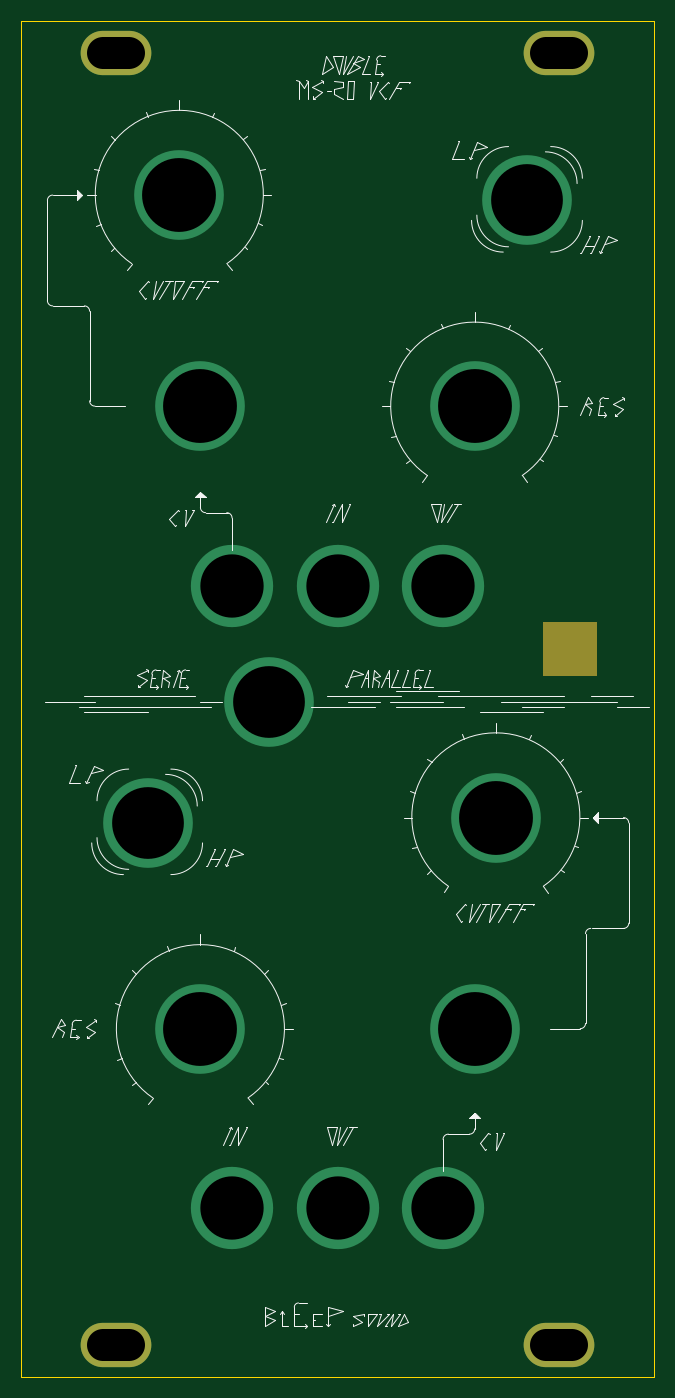
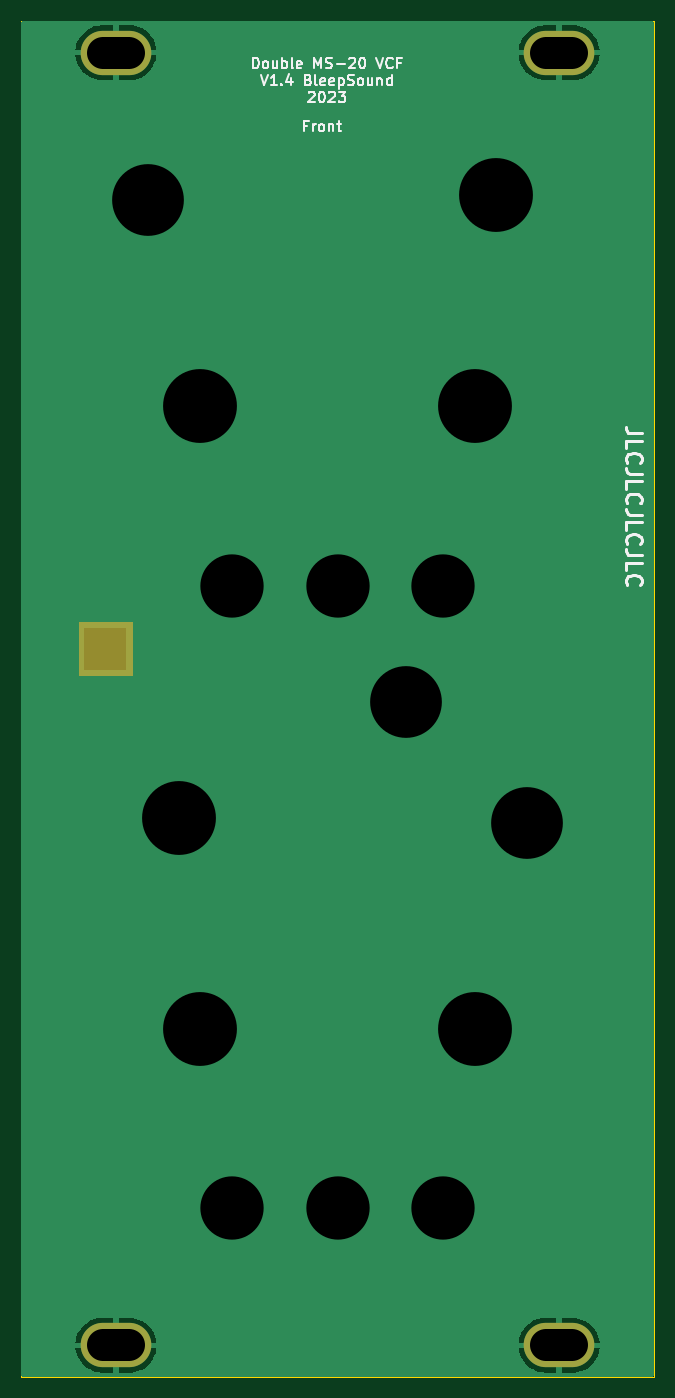
Circuit board: 10 layer files. Board 60.0 x 128.5 mm.
- bottom_copper: MS20-VCF-B_Cu.gbl (9200 bytes)
- bottom_mask: MS20-VCF-B_Mask.gbs (956 bytes)
- paste: MS20-VCF-B_Paste.gbp (527 bytes)
- bottom_silk: MS20-VCF-B_Silkscreen.gbo (23314 bytes)
- outline: MS20-VCF-Edge_Cuts.gm1 (819 bytes)
- top_copper: MS20-VCF-F_Cu.gtl (1249 bytes)
- top_mask: MS20-VCF-F_Mask.gts (956 bytes)
- top_silk: MS20-VCF-F_Silkscreen.gto (25740 bytes)
- drill: MS20-VCF-NPTH.drl (312 bytes)
- drill: MS20-VCF-PTH.drl (872 bytes)

=== bottom_copper: MS20-VCF-B_Cu.gbl (9200 bytes, source omitted) ===
=== bottom_mask: MS20-VCF-B_Mask.gbs ===
G04 #@! TF.GenerationSoftware,KiCad,Pcbnew,7.0.7-7.0.7~ubuntu22.04.1*
G04 #@! TF.CreationDate,2023-10-11T22:59:52+02:00*
G04 #@! TF.ProjectId,MS20-VCF,4d533230-2d56-4434-962e-6b696361645f,rev?*
G04 #@! TF.SameCoordinates,Original*
G04 #@! TF.FileFunction,Soldermask,Bot*
G04 #@! TF.FilePolarity,Negative*
%FSLAX46Y46*%
G04 Gerber Fmt 4.6, Leading zero omitted, Abs format (unit mm)*
G04 Created by KiCad (PCBNEW 7.0.7-7.0.7~ubuntu22.04.1) date 2023-10-11 22:59:52*
%MOMM*%
%LPD*%
G01*
G04 APERTURE LIST*
%ADD10C,0.100000*%
%ADD11O,6.700000X4.200000*%
G04 APERTURE END LIST*
D10*
X231500000Y-89000000D02*
X226500000Y-89000000D01*
X226500000Y-84000000D01*
X231500000Y-84000000D01*
X231500000Y-89000000D01*
G36*
X231500000Y-89000000D02*
G01*
X226500000Y-89000000D01*
X226500000Y-84000000D01*
X231500000Y-84000000D01*
X231500000Y-89000000D01*
G37*
D11*
X186000000Y-30000000D03*
X228000000Y-30000000D03*
X228000000Y-152500000D03*
X186000000Y-152500000D03*
M02*

=== paste: MS20-VCF-B_Paste.gbp ===
G04 #@! TF.GenerationSoftware,KiCad,Pcbnew,7.0.7-7.0.7~ubuntu22.04.1*
G04 #@! TF.CreationDate,2023-10-11T22:59:52+02:00*
G04 #@! TF.ProjectId,MS20-VCF,4d533230-2d56-4434-962e-6b696361645f,rev?*
G04 #@! TF.SameCoordinates,Original*
G04 #@! TF.FileFunction,Paste,Bot*
G04 #@! TF.FilePolarity,Positive*
%FSLAX46Y46*%
G04 Gerber Fmt 4.6, Leading zero omitted, Abs format (unit mm)*
G04 Created by KiCad (PCBNEW 7.0.7-7.0.7~ubuntu22.04.1) date 2023-10-11 22:59:52*
%MOMM*%
%LPD*%
G01*
G04 APERTURE LIST*
G04 APERTURE END LIST*
M02*

=== bottom_silk: MS20-VCF-B_Silkscreen.gbo (23314 bytes, source omitted) ===
=== outline: MS20-VCF-Edge_Cuts.gm1 ===
G04 #@! TF.GenerationSoftware,KiCad,Pcbnew,7.0.7-7.0.7~ubuntu22.04.1*
G04 #@! TF.CreationDate,2023-10-11T22:59:52+02:00*
G04 #@! TF.ProjectId,MS20-VCF,4d533230-2d56-4434-962e-6b696361645f,rev?*
G04 #@! TF.SameCoordinates,Original*
G04 #@! TF.FileFunction,Profile,NP*
%FSLAX46Y46*%
G04 Gerber Fmt 4.6, Leading zero omitted, Abs format (unit mm)*
G04 Created by KiCad (PCBNEW 7.0.7-7.0.7~ubuntu22.04.1) date 2023-10-11 22:59:52*
%MOMM*%
%LPD*%
G01*
G04 APERTURE LIST*
G04 #@! TA.AperFunction,Profile*
%ADD10C,0.050000*%
G04 #@! TD*
G04 APERTURE END LIST*
D10*
X237000000Y-27000000D02*
X237000000Y-155500000D01*
X177000000Y-155500000D02*
X176999999Y-151000001D01*
X177000000Y-27000000D02*
X176999999Y-151000001D01*
X237000000Y-155500000D02*
X177000000Y-155500000D01*
X177000000Y-27000000D02*
X237000000Y-27000000D01*
M02*

=== top_copper: MS20-VCF-F_Cu.gtl ===
G04 #@! TF.GenerationSoftware,KiCad,Pcbnew,7.0.7-7.0.7~ubuntu22.04.1*
G04 #@! TF.CreationDate,2023-10-11T22:59:52+02:00*
G04 #@! TF.ProjectId,MS20-VCF,4d533230-2d56-4434-962e-6b696361645f,rev?*
G04 #@! TF.SameCoordinates,Original*
G04 #@! TF.FileFunction,Copper,L1,Top*
G04 #@! TF.FilePolarity,Positive*
%FSLAX46Y46*%
G04 Gerber Fmt 4.6, Leading zero omitted, Abs format (unit mm)*
G04 Created by KiCad (PCBNEW 7.0.7-7.0.7~ubuntu22.04.1) date 2023-10-11 22:59:52*
%MOMM*%
%LPD*%
G01*
G04 APERTURE LIST*
G04 #@! TA.AperFunction,ComponentPad*
%ADD10O,6.700000X4.200000*%
G04 #@! TD*
G04 #@! TA.AperFunction,ViaPad*
%ADD11C,8.500000*%
G04 #@! TD*
G04 #@! TA.AperFunction,ViaPad*
%ADD12C,7.800000*%
G04 #@! TD*
G04 APERTURE END LIST*
D10*
X186000000Y-30000000D03*
X228000000Y-30000000D03*
X228000000Y-152500000D03*
X186000000Y-152500000D03*
D11*
X200500000Y-91500000D03*
D12*
X197000000Y-80500000D03*
X207000000Y-80500000D03*
X217000000Y-80500000D03*
D11*
X225000000Y-44000000D03*
X189000000Y-103000000D03*
X220000000Y-122500000D03*
X194000000Y-122500000D03*
X222000000Y-102500000D03*
D12*
X207000000Y-139500000D03*
X197000000Y-139500000D03*
X217000000Y-139500000D03*
D11*
X220000000Y-63500000D03*
X194000000Y-63500000D03*
X192000000Y-43500000D03*
M02*

=== top_mask: MS20-VCF-F_Mask.gts ===
G04 #@! TF.GenerationSoftware,KiCad,Pcbnew,7.0.7-7.0.7~ubuntu22.04.1*
G04 #@! TF.CreationDate,2023-10-11T22:59:52+02:00*
G04 #@! TF.ProjectId,MS20-VCF,4d533230-2d56-4434-962e-6b696361645f,rev?*
G04 #@! TF.SameCoordinates,Original*
G04 #@! TF.FileFunction,Soldermask,Top*
G04 #@! TF.FilePolarity,Negative*
%FSLAX46Y46*%
G04 Gerber Fmt 4.6, Leading zero omitted, Abs format (unit mm)*
G04 Created by KiCad (PCBNEW 7.0.7-7.0.7~ubuntu22.04.1) date 2023-10-11 22:59:52*
%MOMM*%
%LPD*%
G01*
G04 APERTURE LIST*
%ADD10C,0.100000*%
%ADD11O,6.700000X4.200000*%
G04 APERTURE END LIST*
D10*
X231500000Y-89000000D02*
X226500000Y-89000000D01*
X226500000Y-84000000D01*
X231500000Y-84000000D01*
X231500000Y-89000000D01*
G36*
X231500000Y-89000000D02*
G01*
X226500000Y-89000000D01*
X226500000Y-84000000D01*
X231500000Y-84000000D01*
X231500000Y-89000000D01*
G37*
D11*
X186000000Y-30000000D03*
X228000000Y-30000000D03*
X228000000Y-152500000D03*
X186000000Y-152500000D03*
M02*

=== top_silk: MS20-VCF-F_Silkscreen.gto (25740 bytes, source omitted) ===
=== drill: MS20-VCF-NPTH.drl ===
M48
; DRILL file {KiCad 7.0.7-7.0.7~ubuntu22.04.1} date Wed Oct 11 22:59:52 2023
; FORMAT={-:-/ absolute / metric / decimal}
; #@! TF.CreationDate,2023-10-11T22:59:52+02:00
; #@! TF.GenerationSoftware,Kicad,Pcbnew,7.0.7-7.0.7~ubuntu22.04.1
; #@! TF.FileFunction,NonPlated,1,2,NPTH
FMAT,2
METRIC
%
G90
G05
T0
M30

=== drill: MS20-VCF-PTH.drl ===
M48
; DRILL file {KiCad 7.0.7-7.0.7~ubuntu22.04.1} date Wed Oct 11 22:59:52 2023
; FORMAT={-:-/ absolute / metric / decimal}
; #@! TF.CreationDate,2023-10-11T22:59:52+02:00
; #@! TF.GenerationSoftware,Kicad,Pcbnew,7.0.7-7.0.7~ubuntu22.04.1
; #@! TF.FileFunction,Plated,1,2,PTH
FMAT,2
METRIC
; #@! TA.AperFunction,Plated,PTH,ComponentDrill
T1C3.000
; #@! TA.AperFunction,Plated,PTH,ViaDrill
T2C6.000
; #@! TA.AperFunction,Plated,PTH,ViaDrill
T3C6.800
; #@! TA.AperFunction,Plated,PTH,ViaDrill
T4C7.000
%
G90
G05
T2
X197.0Y-80.5
X197.0Y-139.5
X207.0Y-80.5
X207.0Y-139.5
X217.0Y-80.5
X217.0Y-139.5
T3
X189.0Y-103.0
X200.5Y-91.5
X225.0Y-44.0
T4
X192.0Y-43.5
X194.0Y-63.5
X194.0Y-122.5
X220.0Y-63.5
X220.0Y-122.5
X222.0Y-102.5
T1
X184.75Y-30.0G85X187.25Y-30.0
G05
X184.75Y-152.5G85X187.25Y-152.5
G05
X226.75Y-30.0G85X229.25Y-30.0
G05
X226.75Y-152.5G85X229.25Y-152.5
G05
T0
M30
